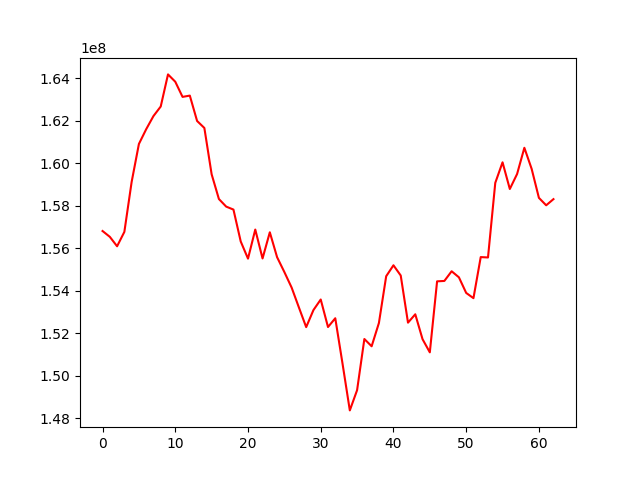

Values plotted in this chart, from the file beside it:
, 0
0, 156816112
1, 156542494
2, 156098550
3, 156775738
4, 159124050
5, 160910540
6, 161603282
7, 162222120
8, 162672000
9, 164181894
10, 163837038
11, 163124358
12, 163184633
13, 161991855
14, 161661963
15, 159484319
16, 158320067
17, 157963775
18, 157824026
19, 156323709
20, 155516780
21, 156884457
22, 155525708
23, 156755905
24, 155584475
25, 154886023
26, 154155274
27, 153220011
28, 152295505
29, 153098839
30, 153595059
31, 152299910
32, 152713117
33, 150573527
34, 148378911
35, 149330679
36, 151736649
37, 151394671
38, 152489036
39, 154688998
40, 155204100
41, 154723575
42, 152505587
43, 152899664
44, 151728557
45, 151109195
46, 154449318
47, 154467605
48, 154922875
49, 154638440
50, 153903935
51, 153657487
52, 155589594
53, 155571749
54, 159081236
55, 160046697
56, 158792120
57, 159497715
58, 160730221
59, 159740697
... 3 more rows
